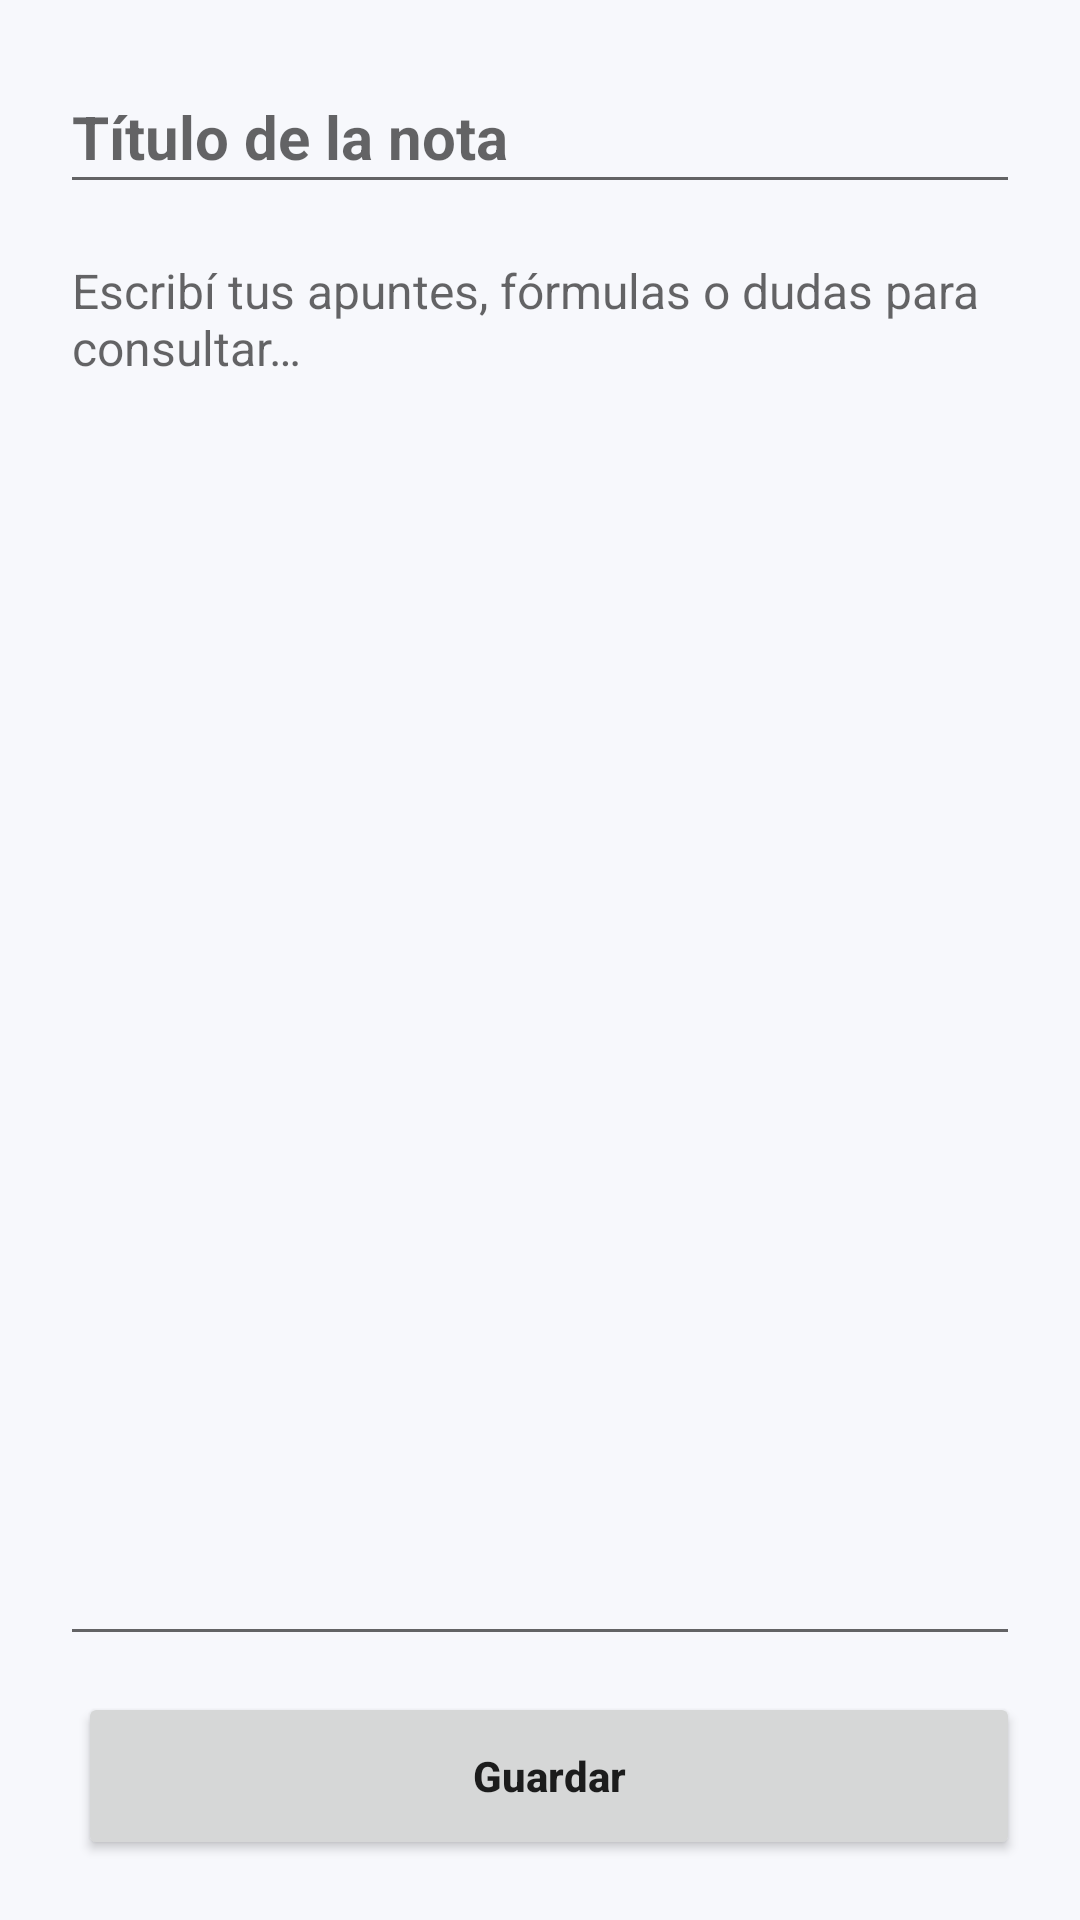

Layout XML and referenced resources for this Android screen:
<!-- AndroidManifest.xml: application theme Theme.Mochila -->
<!-- res/layout/activity_nota.xml -->
<?xml version="1.0" encoding="utf-8"?>
<LinearLayout xmlns:android="http://schemas.android.com/apk/res/android"
    xmlns:app="http://schemas.android.com/apk/res-auto"
    android:layout_width="match_parent"
    android:layout_height="match_parent"
    android:background="@color/fondo"
    android:orientation="vertical"
    android:padding="20dp">

    <EditText
        android:id="@+id/edtTituloNota"
        android:layout_width="match_parent"
        android:layout_height="wrap_content"
        android:hint="Título de la nota"
        android:importantForAutofill="no"
        android:inputType="textCapSentences"
        android:maxLines="1"
        android:minHeight="48dp"
        android:textColor="@color/tinta"
        android:textSize="20sp"
        android:textStyle="bold" />

    <EditText
        android:id="@+id/edtContenidoNota"
        android:layout_width="match_parent"
        android:layout_height="0dp"
        android:layout_marginTop="8dp"
        android:layout_weight="1"
        android:gravity="top"
        android:hint="Escribí tus apuntes, fórmulas o dudas para consultar…"
        android:importantForAutofill="no"
        android:inputType="textMultiLine|textCapSentences"
        android:textColor="@color/tinta"
        android:textSize="16sp" />

    <LinearLayout
        android:layout_width="match_parent"
        android:layout_height="wrap_content"
        android:layout_marginTop="12dp"
        android:orientation="horizontal">

        <com.google.android.material.button.MaterialButton
            android:id="@+id/btnEliminarNota"
            style="@style/Widget.MaterialComponents.Button.OutlinedButton"
            android:layout_width="0dp"
            android:layout_height="56dp"
            android:layout_marginEnd="6dp"
            android:layout_weight="1"
            android:text="Eliminar"
            android:textAllCaps="false"
            android:textColor="@color/tinta"
            android:visibility="gone"
            app:cornerRadius="16dp" />

        <Button
            android:id="@+id/btnGuardarNota"
            android:layout_width="0dp"
            android:layout_height="56dp"
            android:layout_marginStart="6dp"
            android:layout_weight="1"
            android:text="Guardar"
            android:textAllCaps="false"
            android:textStyle="bold"
            app:cornerRadius="16dp" />
    </LinearLayout>

</LinearLayout>
<!-- resources referenced by this layout -->
<resources>
  <color name="fondo">#F7F8FC</color>
  <color name="tinta">#1B2333</color>
  <style name="Theme.Mochila" parent="Theme.MaterialComponents.DayNight.DarkActionBar">
          <item name="colorPrimary">@color/azul</item>
          <item name="colorPrimaryVariant">@color/azul_oscuro</item>
          <item name="colorOnPrimary">@color/blanco</item>
          <item name="colorSecondary">@color/ambar</item>
          <item name="colorSecondaryVariant">@color/ambar</item>
          <item name="colorOnSecondary">@color/tinta</item>
          <item name="colorSurface">@color/superficie</item>
          <item name="colorOnSurface">@color/tinta</item>
          <item name="android:colorBackground">@color/fondo</item>
          <item name="android:statusBarColor">@color/barra_estado</item>
          <item name="android:navigationBarColor">@color/superficie</item>
          <item name="android:windowBackground">@color/fondo</item>
      </style>
  <color name="azul">#2F5BEA</color>
  <color name="azul_oscuro">#1F3FA8</color>
  <color name="blanco">#FFFFFF</color>
  <color name="ambar">#F5A623</color>
  <color name="superficie">#FFFFFF</color>
  <color name="barra_estado">#1F3FA8</color>
</resources>
